Labelled photos from "neural", an image-classification folder in Baldunica/neural. The possible labels are: broadleaf plant, grass, soil, soybean.

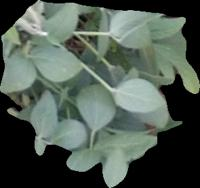
Label: soybean

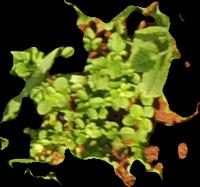
Label: broadleaf plant

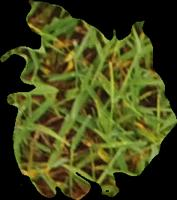
Label: grass

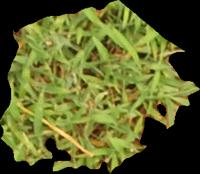
Label: grass

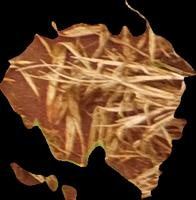
Label: soil

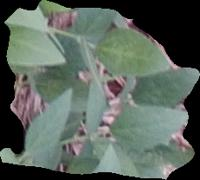
Label: soybean
